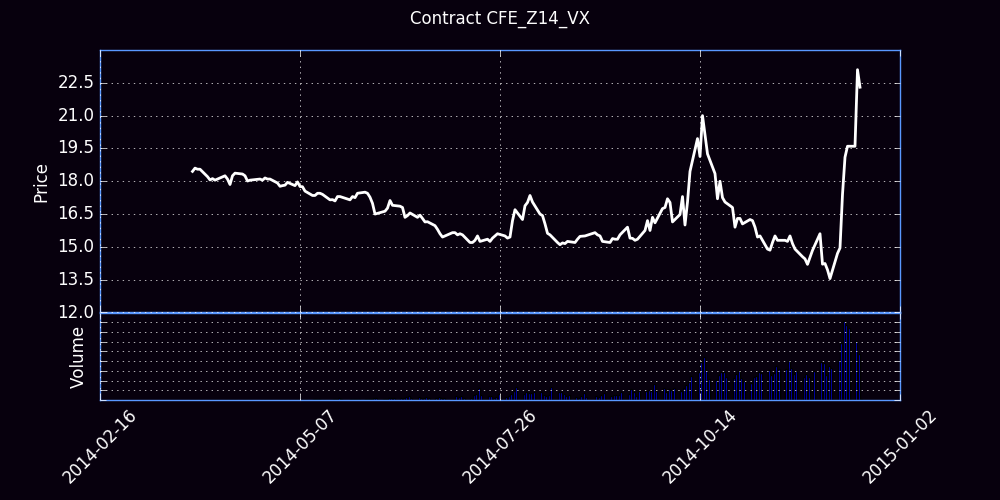

The data file committed next to this chart (first rows):
Trade Date, Futures, Open, High, Low, Close, Settle, Change, Total Volume, EFP, Open Interest
03/24/2014, Z (Dec 14), 0.00, 16.05, 20.05, 0.00, 18.05, 18.05, 0, 0, 0
03/25/2014, Z (Dec 14), 18.35, 18.50, 18.32, 18.45, 18.45, 0.40, 285, 0, 209
03/26/2014, Z (Dec 14), 18.39, 18.66, 18.39, 18.60, 18.60, 0.15, 458, 0, 561
03/27/2014, Z (Dec 14), 18.55, 18.65, 18.45, 18.55, 18.55, -0.05, 287, 0, 562
03/28/2014, Z (Dec 14), 18.39, 18.55, 18.39, 18.55, 18.45, -0.10, 128, 0, 646
03/31/2014, Z (Dec 14), 18.40, 18.44, 18.21, 18.21, 18.25, -0.20, 272, 0, 810
04/01/2014, Z (Dec 14), 18.20, 18.20, 18.05, 18.06, 18.10, -0.15, 122, 0, 904
04/02/2014, Z (Dec 14), 18.00, 18.12, 17.95, 18.12, 18.15, 0.05, 108, 0, 1064
04/03/2014, Z (Dec 14), 18.10, 18.15, 18.03, 18.05, 18.00, -0.15, 122, 0, 1155
04/04/2014, Z (Dec 14), 17.85, 18.17, 17.85, 18.10, 18.10, 0.10, 125, 0, 1129
04/07/2014, Z (Dec 14), 18.10, 18.35, 18.05, 18.25, 18.30, 0.20, 521, 0, 1477
04/08/2014, Z (Dec 14), 18.15, 18.20, 17.95, 18.10, 18.10, -0.20, 343, 0, 1461
04/09/2014, Z (Dec 14), 18.06, 18.13, 17.85, 17.85, 17.90, -0.20, 471, 0, 1772
04/10/2014, Z (Dec 14), 17.93, 18.25, 17.89, 18.25, 18.25, 0.35, 172, 0, 1721
04/11/2014, Z (Dec 14), 18.25, 18.37, 18.15, 18.37, 18.35, 0.10, 296, 0, 1800
04/14/2014, Z (Dec 14), 18.35, 18.47, 18.20, 18.33, 18.30, -0.05, 437, 0, 1916
04/15/2014, Z (Dec 14), 18.40, 18.61, 18.15, 18.25, 18.25, -0.05, 675, 0, 2108
04/16/2014, Z (Dec 14), 18.05, 18.31, 17.95, 18.01, 18.05, -0.20, 530, 0, 2328
04/17/2014, Z (Dec 14), 18.05, 18.13, 17.93, 18.05, 18.05, 0.00, 644, 0, 2785
04/21/2014, Z (Dec 14), 17.97, 18.10, 17.95, 18.10, 18.10, 0.05, 498, 0, 2867
04/22/2014, Z (Dec 14), 18.00, 18.10, 17.93, 18.05, 18.05, -0.05, 862, 0, 3194
04/23/2014, Z (Dec 14), 18.06, 18.15, 18.00, 18.15, 18.15, 0.10, 699, 0, 3775
04/24/2014, Z (Dec 14), 18.05, 18.25, 18.02, 18.10, 18.05, -0.10, 627, 0, 3853
04/25/2014, Z (Dec 14), 18.08, 18.25, 18.05, 18.10, 18.10, 0.05, 626, 0, 4044
04/28/2014, Z (Dec 14), 18.05, 18.11, 17.92, 17.92, 17.95, -0.15, 471, 0, 4246
04/29/2014, Z (Dec 14), 17.90, 17.95, 17.77, 17.77, 17.80, -0.15, 356, 0, 4457
04/30/2014, Z (Dec 14), 17.80, 17.89, 17.75, 17.80, 17.85, 0.05, 999, 0, 5058
05/01/2014, Z (Dec 14), 17.84, 17.87, 17.80, 17.82, 17.85, 0.00, 136, 0, 5024
05/02/2014, Z (Dec 14), 17.78, 17.95, 17.75, 17.95, 17.95, 0.10, 465, 0, 5203
05/05/2014, Z (Dec 14), 17.95, 18.05, 17.80, 17.80, 17.85, -0.10, 501, 0, 5466
05/06/2014, Z (Dec 14), 17.80, 17.98, 17.78, 17.97, 18.00, 0.15, 303, 0, 5651
05/07/2014, Z (Dec 14), 17.88, 17.92, 17.75, 17.76, 17.80, -0.20, 89, 0, 5658
05/08/2014, Z (Dec 14), 17.75, 17.77, 17.60, 17.75, 17.75, -0.05, 476, 0, 5811
05/09/2014, Z (Dec 14), 17.76, 17.80, 17.48, 17.55, 17.55, -0.20, 798, 0, 6207
05/12/2014, Z (Dec 14), 17.50, 17.50, 17.27, 17.35, 17.40, -0.15, 1713, 0, 6914
05/13/2014, Z (Dec 14), 17.40, 17.40, 17.25, 17.35, 17.35, -0.05, 1444, 0, 6943
05/14/2014, Z (Dec 14), 17.35, 17.48, 17.32, 17.45, 17.45, 0.10, 1113, 0, 7391
05/15/2014, Z (Dec 14), 17.40, 17.63, 17.38, 17.45, 17.50, 0.05, 912, 0, 7346
05/16/2014, Z (Dec 14), 17.55, 17.55, 17.33, 17.40, 17.40, -0.10, 645, 0, 7689
05/19/2014, Z (Dec 14), 17.40, 17.41, 17.15, 17.15, 17.20, -0.20, 562, 0, 7773
05/20/2014, Z (Dec 14), 17.20, 17.31, 17.12, 17.16, 17.20, 0.00, 1400, 0, 8279
05/21/2014, Z (Dec 14), 17.20, 17.25, 17.03, 17.10, 17.10, -0.10, 1768, 2, 9162
05/22/2014, Z (Dec 14), 17.10, 17.30, 17.00, 17.30, 17.30, 0.20, 3422, 0, 10016
05/23/2014, Z (Dec 14), 17.25, 17.30, 17.15, 17.30, 17.30, 0.00, 2732, 0, 10644
05/27/2014, Z (Dec 14), 17.30, 17.30, 17.10, 17.15, 17.15, -0.15, 2305, 0, 11268
05/28/2014, Z (Dec 14), 17.10, 17.30, 17.05, 17.30, 17.30, 0.15, 1715, 0, 11739
05/29/2014, Z (Dec 14), 17.25, 17.35, 17.15, 17.25, 17.30, 0.00, 1461, 11, 11995
05/30/2014, Z (Dec 14), 17.27, 17.46, 17.25, 17.45, 17.45, 0.15, 1454, 0, 12291
06/02/2014, Z (Dec 14), 17.45, 17.55, 17.40, 17.50, 17.50, 0.05, 2930, 0, 12781
06/03/2014, Z (Dec 14), 17.50, 17.60, 17.40, 17.45, 17.45, -0.05, 1591, 16, 13174
06/04/2014, Z (Dec 14), 17.45, 17.45, 17.20, 17.27, 17.30, -0.15, 2341, 0, 13716
06/05/2014, Z (Dec 14), 17.29, 17.33, 16.95, 16.99, 17.00, -0.30, 4296, 0, 13813
06/06/2014, Z (Dec 14), 17.00, 17.02, 16.38, 16.50, 16.50, -0.50, 4724, 79, 14128
06/09/2014, Z (Dec 14), 16.45, 16.67, 16.38, 16.60, 16.65, 0.15, 2318, 86, 14371
06/10/2014, Z (Dec 14), 16.65, 16.76, 16.56, 16.63, 16.65, 0.00, 2796, 0, 14967
06/11/2014, Z (Dec 14), 16.65, 16.80, 16.60, 16.77, 16.80, 0.15, 3198, 0, 15210
06/12/2014, Z (Dec 14), 16.80, 17.20, 16.67, 17.12, 17.15, 0.35, 4487, 193, 15620
06/13/2014, Z (Dec 14), 17.15, 17.15, 16.71, 16.90, 16.95, -0.20, 4746, 0, 16417
06/16/2014, Z (Dec 14), 16.96, 17.04, 16.80, 16.86, 16.90, -0.05, 3299, 47, 16801
06/17/2014, Z (Dec 14), 16.85, 16.90, 16.68, 16.80, 16.80, -0.10, 3632, 0, 18277
... 128 more rows
